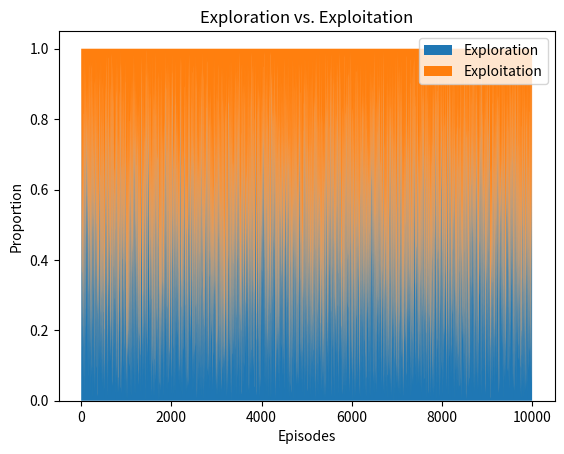

Write Python code to recreate this figure.
import matplotlib.pyplot as plt
import numpy as np

# Generate some sample data (replace with your actual data)
num_episodes = 10000
episodes = np.arange(1, num_episodes + 1)
exploration_proportions = np.random.uniform(0, 1, size=num_episodes)
print(exploration_proportions)
exploitation_proportions = 1 - exploration_proportions

# Create the stacked area graph
plt.stackplot(episodes, exploration_proportions,
              exploitation_proportions, labels=['Exploration', 'Exploitation'])
plt.xlabel('Episodes')
plt.ylabel('Proportion')
plt.title('Exploration vs. Exploitation')
plt.legend(loc='upper right')

# Show the graph
plt.show()
